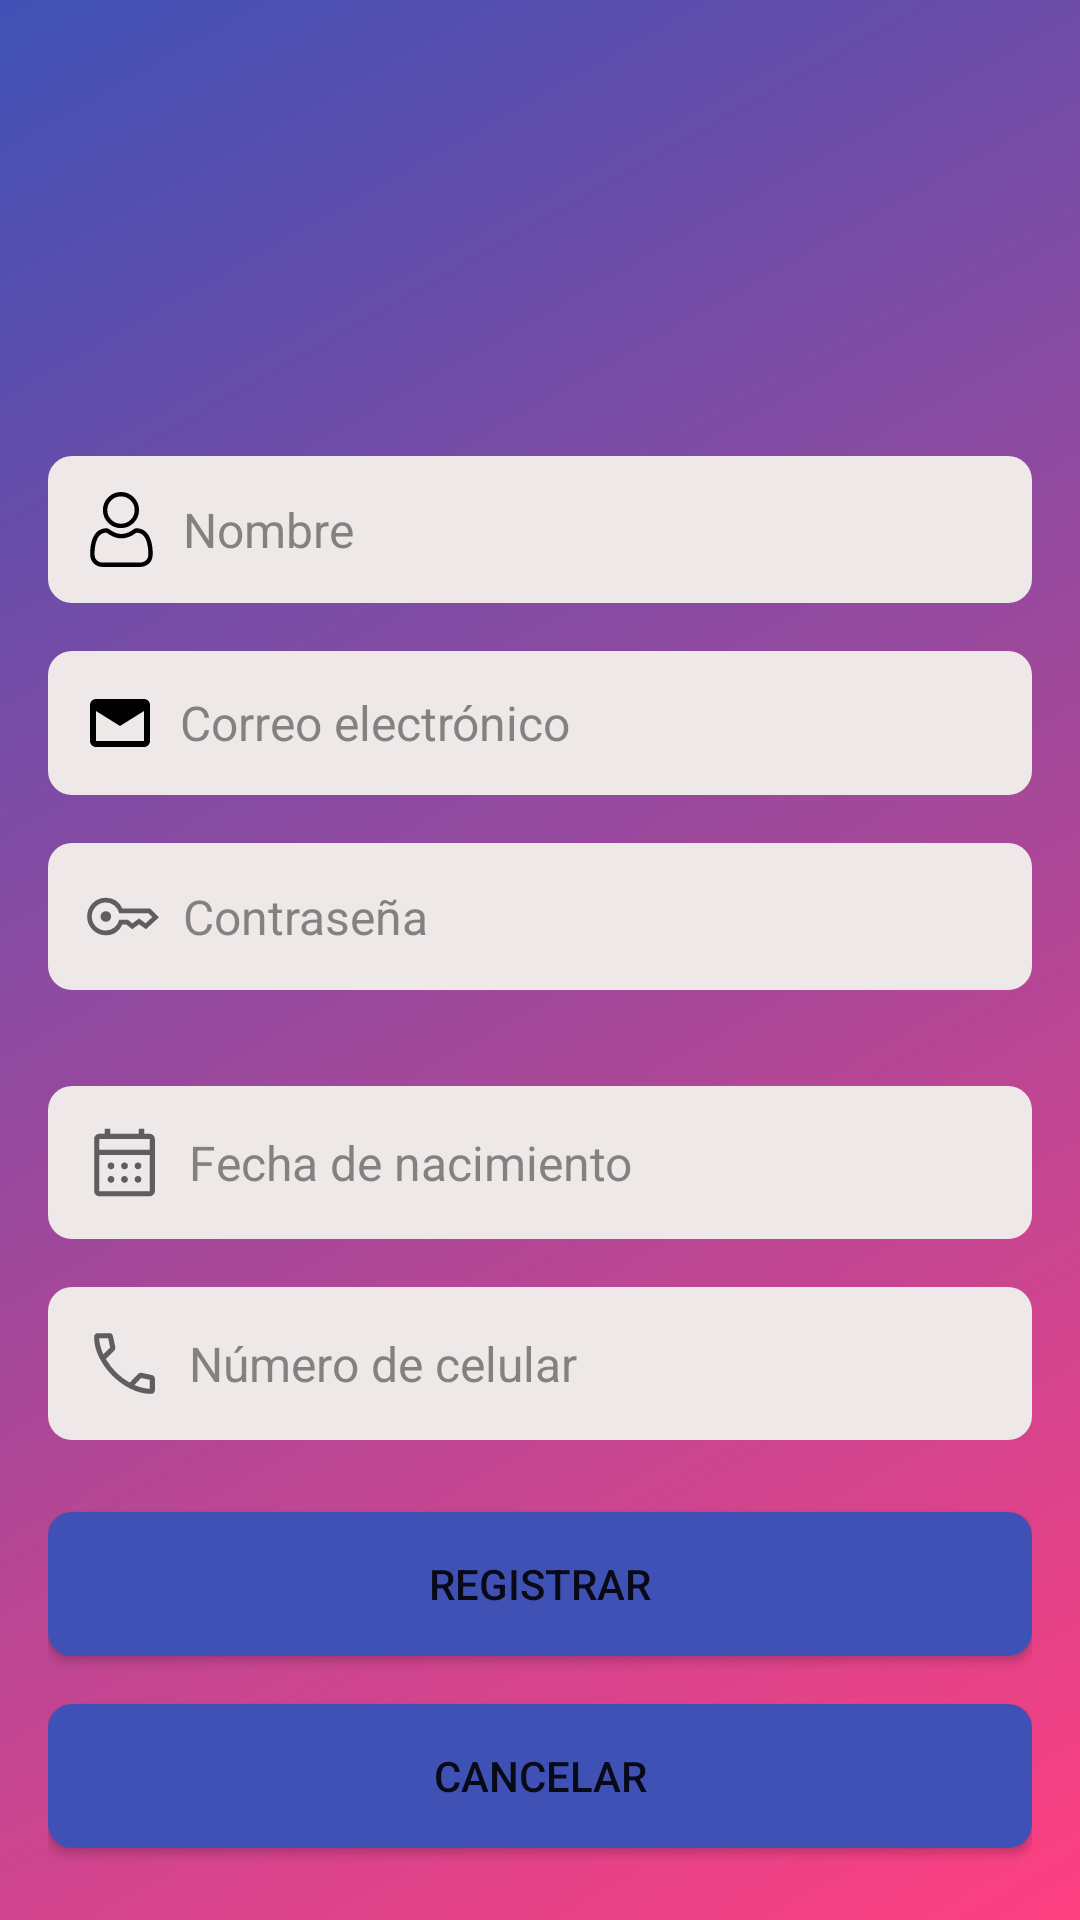

Write the Android layout XML for this screen, with the resource values it uses.
<!-- AndroidManifest.xml: application theme Theme.bottomnavigationkotlin -->
<!-- res/layout/activity_register.xml -->
<?xml version="1.0" encoding="utf-8"?>
<androidx.constraintlayout.widget.ConstraintLayout xmlns:android="http://schemas.android.com/apk/res/android"
    xmlns:app="http://schemas.android.com/apk/res-auto"
    xmlns:tools="http://schemas.android.com/tools"
    android:layout_width="match_parent"
    android:layout_height="match_parent"
    tools:context=".services.RegisterActivity">

    <LinearLayout
        android:layout_width="match_parent"
        android:layout_height="match_parent"
        android:orientation="vertical"
        android:padding="16dp"
        android:background="@drawable/background_gradient"
        tools:context=".Services.RegisterActivity">

        <ImageView
            android:layout_width="120dp"
            android:layout_height="120dp"
            android:layout_gravity="center_horizontal"
            android:src="@drawable/ic_logo"
            />

        <EditText
            android:id="@+id/editTextName"
            android:layout_width="match_parent"
            android:layout_height="wrap_content"
            android:layout_marginTop="16dp"
            android:hint="Nombre"
            android:background="@drawable/aditional"
            android:textColor="#000000"
            android:textColorHint="#B3575656"
            android:textSize="16sp"
            android:padding="12dp"
            android:drawableStart="@drawable/ic_user"
            android:drawablePadding="8dp" />

        <EditText
            android:id="@+id/editTextEmail"
            android:layout_width="match_parent"
            android:layout_height="wrap_content"
            android:layout_marginTop="16dp"
            android:hint="Correo electrónico"
            android:inputType="textEmailAddress"
            android:background="@drawable/aditional"
            android:textColor="#000000"
            android:textColorHint="#B3575656"
            android:textSize="16sp"
            android:padding="12dp"
            android:drawableStart="@drawable/ic_email"
            android:drawablePadding="8dp" />

        <EditText
            android:id="@+id/editTextPassword"
            android:layout_width="match_parent"
            android:layout_height="wrap_content"
            android:layout_marginTop="16dp"
            android:hint="Contraseña"
            android:inputType="textPassword"
            android:background="@drawable/aditional"
            android:textColor="#000000"
            android:textColorHint="#B3575656"
            android:textSize="16sp"
            android:padding="12dp"
            android:drawableStart="@drawable/ic_password"
            android:drawablePadding="8dp" />

        <LinearLayout
            android:layout_width="match_parent"
            android:layout_height="wrap_content"
            android:layout_marginTop="16dp"
            android:orientation="horizontal">

            <EditText
                android:id="@+id/editTextDate"
                android:layout_width="0dp"
                android:layout_height="wrap_content"
                android:layout_weight="1"
                android:layout_marginTop="16dp"
                android:hint="Fecha de nacimiento"
                android:inputType="date"
                android:background="@drawable/aditional"
                android:textColor="#000000"
                android:textColorHint="#B3575656"
                android:textSize="16sp"
                android:padding="12dp"
                android:drawableStart="@drawable/ic_calendar"
                android:drawablePadding="8dp"
                android:focusableInTouchMode="false"/>

        </LinearLayout>


        <EditText
            android:id="@+id/editTextPhoneNumber"
            android:layout_width="match_parent"
            android:layout_height="wrap_content"
            android:layout_marginTop="16dp"
            android:hint="Número de celular"
            android:inputType="phone"
            android:background="@drawable/aditional"
            android:textColor="#000000"
            android:textColorHint="#B3575656"
            android:textSize="16sp"
            android:padding="12dp"
            android:drawableStart="@drawable/ic_phone"
            android:drawablePadding="8dp" />

        <Button
            android:id="@+id/btnRegister"
            android:layout_width="match_parent"
            android:layout_height="wrap_content"
            android:layout_marginTop="24dp"
            android:text="Registrar"
            android:background="@drawable/button_background" />

        <Button
            android:id="@+id/btnCancel"
            android:layout_width="match_parent"
            android:layout_height="wrap_content"
            android:layout_marginTop="16dp"
            android:text="Cancelar"
            android:background="@drawable/button_background" />

    </LinearLayout>
</androidx.constraintlayout.widget.ConstraintLayout>
<!-- resources referenced by this layout -->
<resources>
  <!-- drawable aditional (drawable) -->
  <selector xmlns:android="http://schemas.android.com/apk/res/android">
      <item android:state_pressed="true">
          <shape>
              <solid android:color="#FF4081" />
              <corners android:radius="8dp" />
          </shape>
      </item>
      <item>
          <shape>
              <solid android:color="#EEE8E8" />
              <corners android:radius="8dp" />
          </shape>
      </item>
  </selector>
  <!-- drawable background_gradient (drawable) -->
  <shape xmlns:android="http://schemas.android.com/apk/res/android">
      <gradient
          android:type="linear"
          android:angle="135"
          android:startColor="#FF4081"
          android:endColor="#3F51B5" />
  </shape>
  <!-- drawable button_background (drawable) -->
  <selector xmlns:android="http://schemas.android.com/apk/res/android">
      <item android:state_pressed="true">
          <shape>
              <solid android:color="#FF4081" />
              <corners android:radius="8dp" />
          </shape>
      </item>
      <item>
          <shape>
              <solid android:color="#3F51B5" />
              <corners android:radius="8dp" />
          </shape>
      </item>
  </selector>
  <!-- drawable ic_email (drawable) -->
  <vector xmlns:android="http://schemas.android.com/apk/res/android"
      android:width="24dp"
      android:height="24dp"
      android:viewportWidth="24"
      android:viewportHeight="24">
      <path
          android:fillColor="#000000"
          android:pathData="M20,4h-16c-1.1,0 -1.99,0.9 -1.99,2v12c0,1.1 0.89,2 1.99,2h16c1.1,0 2,-0.9 2,-2V6c0,-1.1 -0.9,-2 -2,-2zm0,14h-16V8l8,5 8,-5v10z" />
  </vector>
  <!-- drawable ic_password (drawable) -->
  <vector xmlns:android="http://schemas.android.com/apk/res/android"
      android:width="25dp"
      android:height="25dp"
      android:viewportWidth="960"
      android:viewportHeight="960"
      android:tint="?attr/colorControlNormal">
      <path
          android:fillColor="@android:color/white"
          android:pathData="M280,548Q252,548 232,528Q212,508 212,480Q212,452 232,432Q252,412 280,412Q308,412 328,432Q348,452 348,480Q348,508 328,528Q308,548 280,548ZM280,720Q180,720 110,650Q40,580 40,480Q40,380 110,310Q180,240 280,240Q352,240 406,274Q460,308 491,377L847,377L960,490L793,643L705,579L617,643L542,583L491,583Q466,643 412.5,681.5Q359,720 280,720ZM280,660Q338,660 387,621.5Q436,583 450,523L564,523L618,568L706,505L788,567L873,488L822,437L450,437Q438,381 390,340.5Q342,300 280,300Q205,300 152.5,352.5Q100,405 100,480Q100,555 152.5,607.5Q205,660 280,660Z"/>
  </vector>
  <style name="Theme.bottomnavigationkotlin" parent="Theme.MaterialComponents.DayNight.NoActionBar">
          
          <item name="colorPrimary">@color/purple_300</item>
          <item name="colorPrimaryVariant">@color/purple_500</item>
          <item name="colorOnPrimary">@color/white</item>
          
          <item name="colorSecondary">@color/green_300</item>
          <item name="colorSecondaryVariant">@color/green_500</item>
          <item name="colorOnSecondary">@color/green_700</item>
          
          <item name="android:statusBarColor" tools:targetApi="l">?attr/colorOnPrimary</item>
      </style>
  <color name="purple_300">#9686F4</color>
  <color name="purple_500">#6731e4</color>
  <color name="white">#FFFFFFFF</color>
  <color name="green_300">#aaf255</color>
  <color name="green_500">#75e900</color>
  <color name="green_700">#41c300</color>
</resources>
